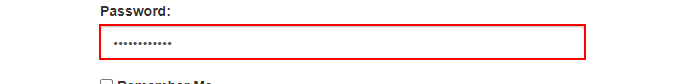
Workflow: Image

Step 1: type a value into the text box in window 'ACME System 1 - Log In' (chrome.exe)
